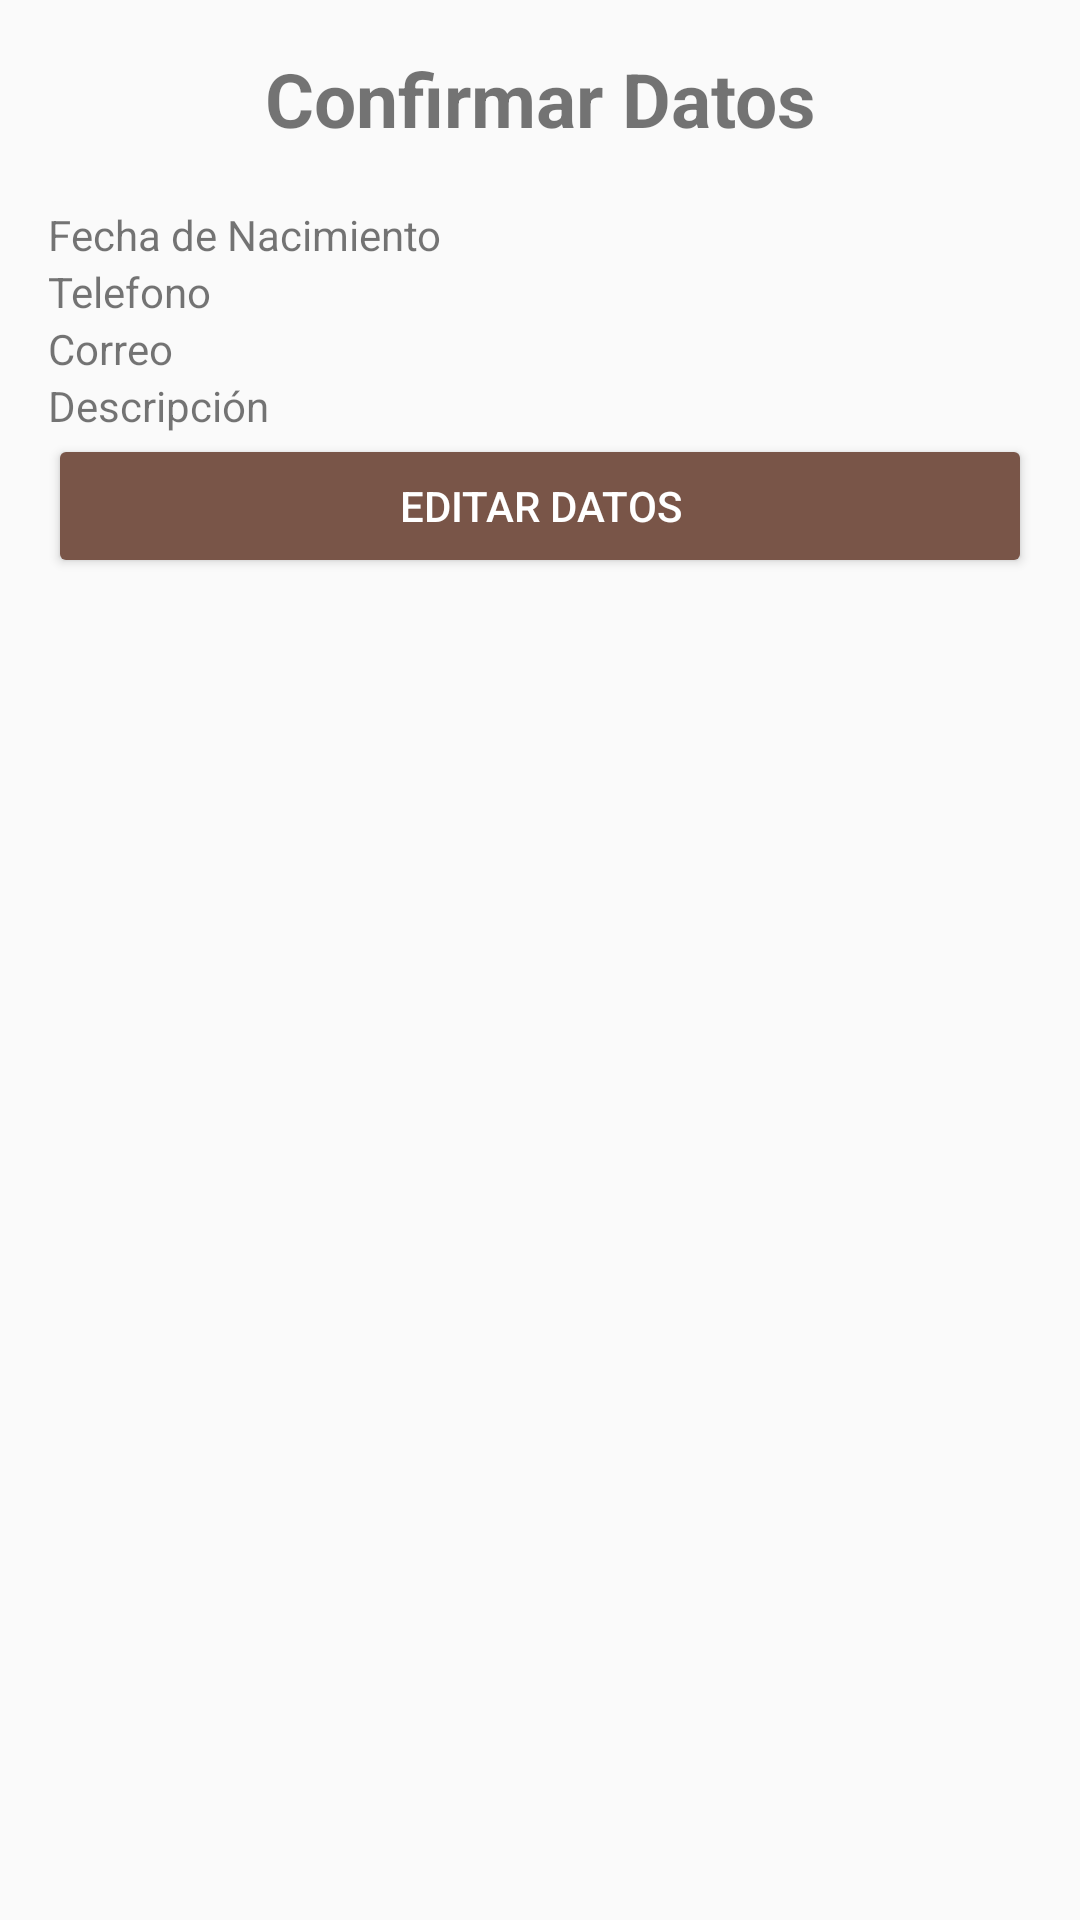

Reconstruct the res/layout file that produces this screen, plus the resources it refers to.
<!-- AndroidManifest.xml: application theme AppTheme -->
<!-- res/layout/confirmar_contacto.xml -->
<?xml version="1.0" encoding="utf-8"?>
<RelativeLayout xmlns:android="http://schemas.android.com/apk/res/android"
    xmlns:tools="http://schemas.android.com/tools"
    android:layout_width="match_parent"
    android:layout_height="match_parent"
    android:paddingBottom="@dimen/activity_vertical_margin"
    android:paddingLeft="@dimen/activity_horizontal_margin"
    android:paddingRight="@dimen/activity_horizontal_margin"
    android:paddingTop="@dimen/activity_vertical_margin"
    tools:context="org.courcera.desarrollandoaplicacion.ConfirmarContacto">


    <TextView
        android:id="@+id/titleConfirmar"
        android:layout_width="wrap_content"
        android:layout_height="wrap_content"
        android:textAlignment="center"
        android:text="@string/confirmar_datos"
        android:layout_alignParentTop="true"
        android:layout_centerHorizontal="true"
        android:textSize="@dimen/titulo_confirmar"
        android:textStyle="bold"/>

    <TextView
        android:id="@+id/confirmarNombre"
        android:layout_width="match_parent"
        android:layout_height="wrap_content"
        android:text=""
        android:layout_below="@+id/titleConfirmar"/>

    <TextView
        android:id="@+id/confirmarNacimiento"
        android:layout_width="match_parent"
        android:layout_height="wrap_content"
        android:text="@string/input_nacimiento"
        android:layout_below="@+id/confirmarNombre"/>

    <TextView
        android:id="@+id/confirmarTelefono"
        android:layout_width="match_parent"
        android:layout_height="wrap_content"
        android:text="@string/input_telefono"
        android:layout_below="@+id/confirmarNacimiento"/>

    <TextView
        android:id="@+id/confirmarCorreo"
        android:layout_width="match_parent"
        android:layout_height="wrap_content"
        android:text="@string/input_correo"
        android:layout_below="@+id/confirmarTelefono"/>

    <TextView
        android:id="@+id/confirmarDescripcion"
        android:layout_width="match_parent"
        android:layout_height="wrap_content"
        android:text="@string/input_descripcion"
        android:layout_below="@+id/confirmarCorreo"/>

    <Button
        android:layout_width="match_parent"
        android:layout_height="wrap_content"
        android:layout_below="@+id/confirmarDescripcion"
        android:text="@string/button_editar"
        android:theme="@style/ButtonSiguiente"
        android:textColor="@color/colorBlanco"
        android:id="@+id/btnEditar"/>

</RelativeLayout>
<!-- resources referenced by this layout -->
<resources>
  <color name="colorBlanco">#FFFFFF</color>
  <dimen name="activity_horizontal_margin">16dp</dimen>
  <dimen name="activity_vertical_margin">16dp</dimen>
  <dimen name="titulo_confirmar">25dp</dimen>
  <string name="button_editar">Editar Datos</string>
  <string name="confirmar_datos">Confirmar Datos</string>
  <string name="input_correo">Correo</string>
  <string name="input_descripcion">Descripción</string>
  <string name="input_nacimiento">Fecha de Nacimiento</string>
  <string name="input_telefono">Telefono</string>
  <style name="ButtonSiguiente" parent="Theme.AppCompat.Light.DarkActionBar">
          <item name="android:colorButtonNormal">@color/colorPrimary</item>
          <item name="colorControlHighlight">@color/colorBlanco</item>
      </style>
  <style name="AppTheme" parent="Theme.AppCompat.Light.DarkActionBar">
          
          <item name="android:colorPrimary">@color/colorPrimary</item>
          <item name="android:colorPrimaryDark">@color/colorPrimaryDark</item>
          <item name="android:colorAccent">@color/colorAccent</item>
      </style>
  <color name="colorPrimary">#795548</color>
  <color name="colorPrimaryDark">#5D4037</color>
  <color name="colorAccent">#00BCD4</color>
</resources>
